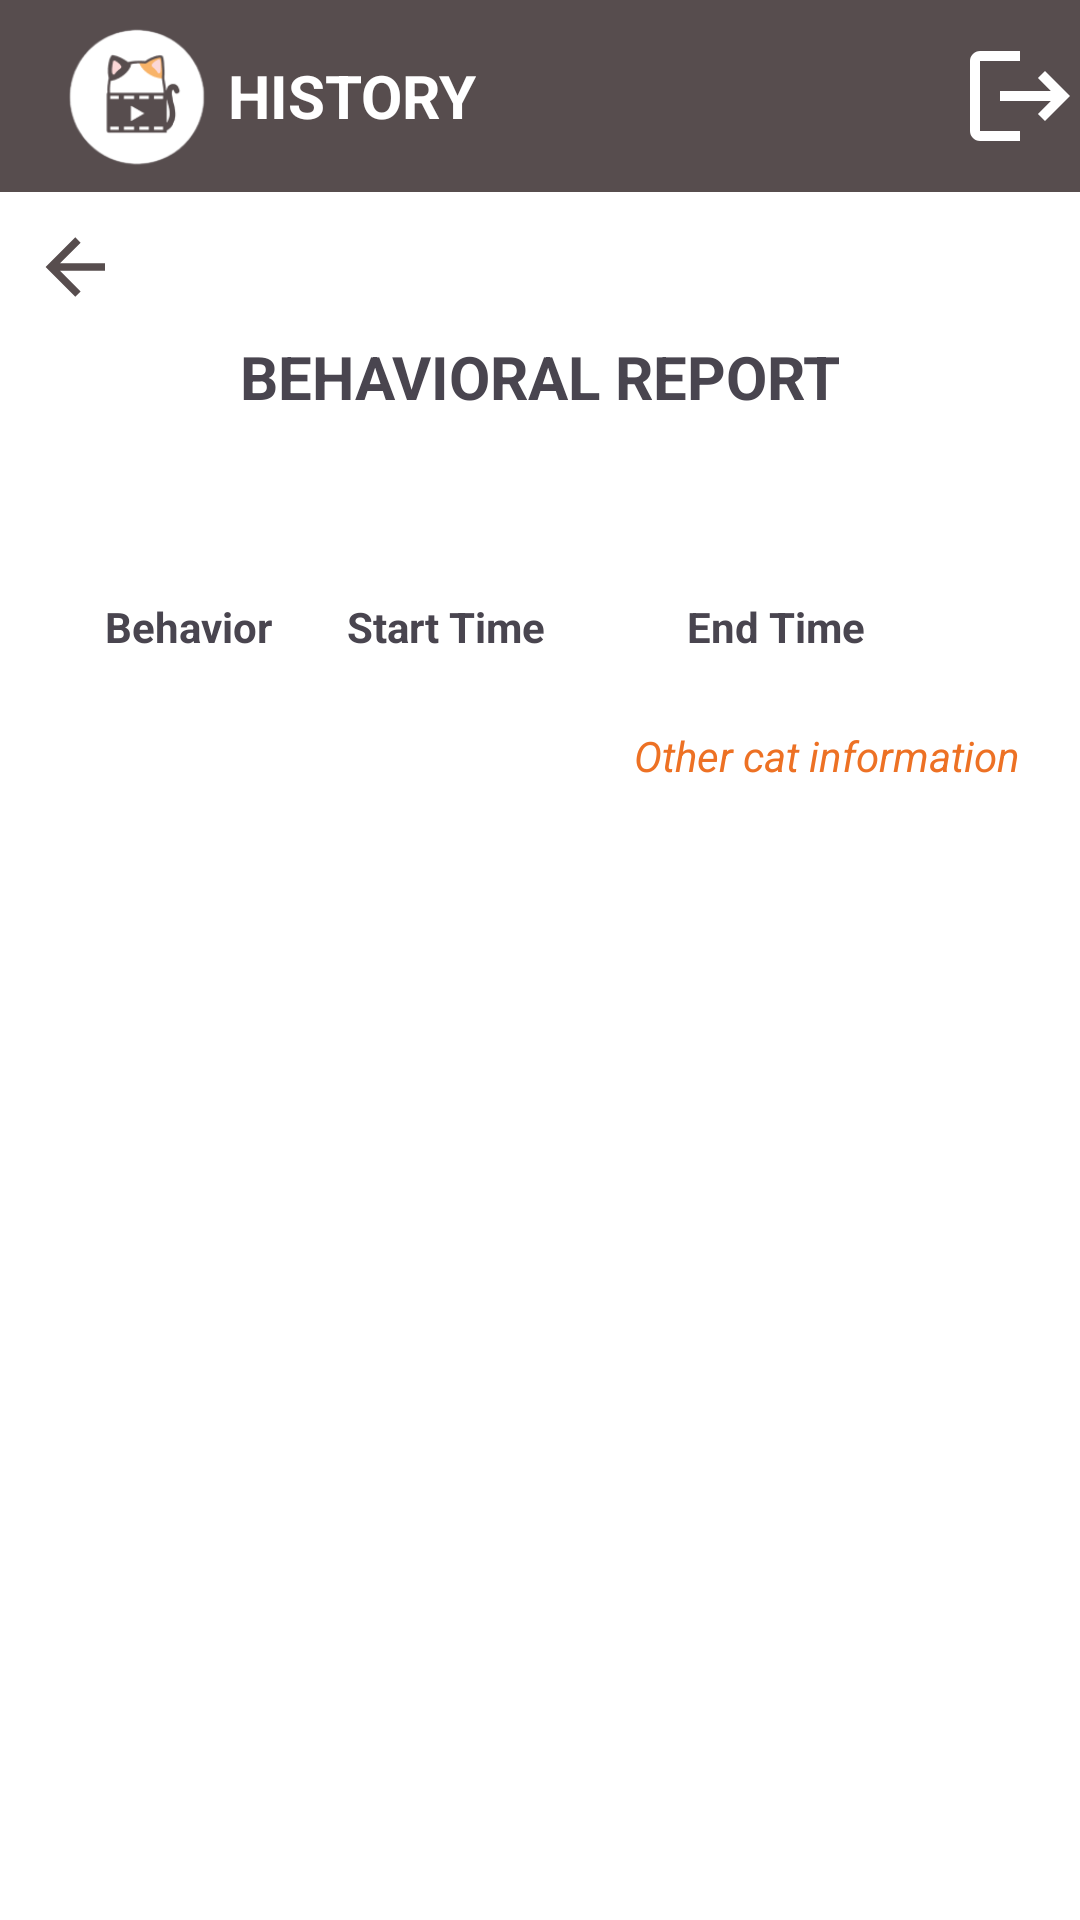

The Android layout XML behind this screen, and the referenced resources:
<!-- AndroidManifest.xml: application theme Theme.Meowtion_Capture -->
<!-- res/layout/activity_session.xml -->
<ScrollView xmlns:android="http://schemas.android.com/apk/res/android"
    xmlns:app="http://schemas.android.com/apk/res-auto"
    xmlns:tools="http://schemas.android.com/tools"
    android:id="@+id/report"
    android:layout_width="match_parent"
    android:layout_height="match_parent"
    android:background="@color/white">

    <LinearLayout
        android:layout_width="match_parent"
        android:layout_height="match_parent"
        android:orientation="vertical">

        <com.google.android.material.appbar.AppBarLayout
            android:layout_width="match_parent"
            android:layout_height="wrap_content"
            android:theme="@style/ThemeOverlay.AppCompat.Dark.ActionBar">

            <androidx.appcompat.widget.Toolbar
                android:id="@+id/toolbar"
                android:layout_width="match_parent"
                android:layout_height="?attr/actionBarSize"
                android:background="@color/brown"
                app:popupTheme="@style/ThemeOverlay.AppCompat.Light">

                <ImageView
                    android:layout_width="60dp"
                    android:layout_height="60dp"
                    android:src="@drawable/icon_background" />

                <TextView
                    android:id="@+id/dashboard_button"
                    android:layout_width="wrap_content"
                    android:layout_height="wrap_content"
                    android:text="HISTORY"
                    android:textStyle="bold"
                    android:textSize="20dp"
                    android:textColor="@color/white" />

                <ImageView
                    android:id="@+id/logout_button"
                    android:layout_width="40dp"
                    android:layout_height="40dp"
                    android:src="@drawable/ic_logout"
                    android:layout_gravity="right" />
            </androidx.appcompat.widget.Toolbar>
        </com.google.android.material.appbar.AppBarLayout>

        
        <ImageView
            android:id="@+id/back_button"
            android:layout_width="30dp"
            android:layout_height="30dp"
            android:src="@drawable/ic_back"
            android:layout_marginLeft="10dp"
            android:layout_marginTop="10dp"/>

        <LinearLayout
            android:layout_width="match_parent"
            android:layout_height="wrap_content"
            android:orientation="horizontal"
            android:gravity="center_vertical"
            android:padding="8dp">

            
            <TextView
                android:id="@+id/title_textview"
                android:layout_width="318dp"
                android:layout_height="wrap_content"
                android:layout_weight="1"
                android:gravity="center_horizontal"
                android:text="BEHAVIORAL REPORT"
                android:textSize="20sp"
                android:textStyle="bold" />

            
            <ImageView
                android:id="@+id/first_aid_icon"
                android:layout_width="wrap_content"
                android:layout_height="wrap_content"
                android:layout_marginStart="10dp"
                android:src="@drawable/icon_first_aid"
                android:visibility="gone" />

            
            <com.google.android.material.floatingactionbutton.FloatingActionButton
                android:id="@+id/first_aid_button"
                android:layout_width="wrap_content"
                android:layout_height="wrap_content"
                android:layout_marginRight="40dp"
                android:src="@drawable/icon_first_aid"
                android:backgroundTint="@color/white"
                android:visibility="gone"
                app:elevation="0dp"
                app:maxImageSize="50dp"
                app:tint="@null"
                 />
        </LinearLayout>

        <TextView
            android:id="@+id/session_name"
            android:layout_width="match_parent"
            android:layout_height="wrap_content"
            android:text=""
            android:textSize="18sp"
            android:textStyle="bold"
            android:gravity="center"
            android:layout_margin="10dp" />

        <LinearLayout
            android:layout_width="match_parent"
            android:layout_height="wrap_content"
            android:orientation="horizontal"
            android:padding="8dp"
            android:layout_marginLeft="16dp">

            <TextView
                android:layout_width="wrap_content"
                android:layout_height="wrap_content"
                android:layout_marginLeft="11dp"
                android:text="Behavior"
                android:textStyle="bold" />

            <TextView
                android:layout_width="wrap_content"
                android:layout_height="wrap_content"
                android:layout_marginLeft="25dp"
                android:text="Start Time"
                android:textStyle="bold" />

            <TextView
                android:layout_width="wrap_content"
                android:layout_height="wrap_content"
                android:layout_marginLeft="47dp"
                android:text="End Time"
                android:textStyle="bold" />
        </LinearLayout>

        <androidx.recyclerview.widget.RecyclerView
            android:id="@+id/behavior_recycler_view"
            android:layout_width="match_parent"
            android:layout_height="wrap_content"
            android:layout_margin="8dp" />

        <TextView
            android:id="@+id/info"
            android:layout_width="match_parent"
            android:layout_height="wrap_content"
            android:text="Other cat information"
            android:gravity="right"
            android:layout_marginRight="20dp"
            android:textColor="@color/darkorange"
            android:textStyle="italic" />

    </LinearLayout>
</ScrollView>
<!-- resources referenced by this layout -->
<resources>
  <color name="brown">#574D4E</color>
  <color name="darkorange">#ED7124</color>
  <color name="white">#FFFFFFFF</color>
  <!-- drawable ic_back (drawable) -->
  <vector xmlns:android="http://schemas.android.com/apk/res/android"
      xmlns:tools="http://schemas.android.com/tools"
      android:height="24dp"
      android:width="24dp"
      android:viewportWidth="24"
      android:viewportHeight="24">
      <path android:fillColor="@color/brown" android:pathData="M20,11V13H8L13.5,18.5L12.08,19.92L4.16,12L12.08,4.08L13.5,5.5L8,11H20Z"
          tools:ignore="VectorRaster" />
  </vector>
  <!-- drawable ic_logout (drawable) -->
  <vector xmlns:android="http://schemas.android.com/apk/res/android"
      android:width="24dp"
      android:height="24dp"
      android:viewportWidth="24.0"
      android:viewportHeight="24.0">
      <group>
          <clip-path android:pathData="M0,0h24v24H0V0z M 0,0" />
          <path
              android:fillColor="@color/white"
              android:pathData="M17.0,7.0l-1.4099998,1.4099998l2.58,2.5900002l-10.17,0.0l0.0,2.0l10.17,0.0l-2.58,2.58l1.4099998,1.4200001l5.0,-5.0z"/>
          <path
              android:fillColor="@color/white"
              android:pathData="M4,5h8V3H4C2.9,3,2,3.9,2,5v14c0,1.1,0.9,2,2,2h8v-2H4V5z"/>
      </group>
  </vector>
  <!-- drawable icon_background: png bitmap (drawable, 48569 bytes) -->
  <!-- drawable icon_first_aid (drawable) -->
  <vector xmlns:android="http://schemas.android.com/apk/res/android"
      android:width="500dp"
      android:height="500dp"
      android:viewportWidth="375"
      android:viewportHeight="375">
    <group>
      <clip-path
          android:pathData="M12.44,34L363,34L363,340.68L12.44,340.68ZM12.44,34"/>
      <group>
        <clip-path
            android:pathData="M26.32,83.24C-2.07,130.01 17.93,175.53 43.07,199.69L190.02,340.68L333.87,200.19C357.25,174.2 366.21,146.63 361.23,115.94C354.36,73.47 319.36,40.53 276.13,35.82C249.62,32.96 224.01,40.47 204.02,57.08C198.64,61.55 193.83,66.55 189.64,71.98C184.67,65.79 178.84,60.14 172.24,55.13C149.25,37.66 120,30.72 91.89,36.11C65.27,41.25 41.38,58.43 26.32,83.24ZM26.32,83.24"/>
        <path
            android:pathData="M12.44,34.32L363.07,34.32L363.07,340.68L12.44,340.68ZM12.44,34.32"
            android:fillColor="#ff3131"
            android:fillType="nonZero"/>
      </group>
    </group>
    <group>
      <clip-path
          android:pathData="M92.71,92.71L282.46,92.71L282.46,282.46L92.71,282.46ZM92.71,92.71"/>
      <path
          android:pathData="M282.29,154.41L282.29,216.16L220.53,216.16L220.53,282.29L158.8,282.29L158.8,216.16L92.71,216.16L92.71,154.41L158.8,154.41L158.8,92.71L220.56,92.71L220.56,154.41ZM282.29,154.41"
          android:fillColor="#ffffff"
          android:fillType="nonZero"/>
    </group>
  </vector>
  <style name="Theme.Meowtion_Capture" parent="Base.Theme.Meowtion_Capture" />
  <style name="Base.Theme.Meowtion_Capture" parent="Theme.Material3.DayNight.NoActionBar">
          
          
      </style>
</resources>
